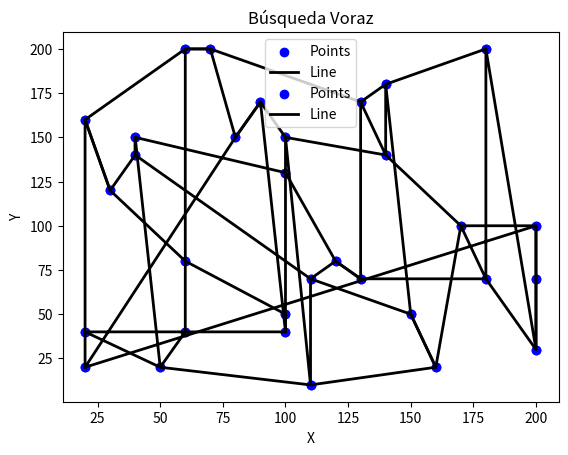

This figure's Python source:
import math
import random
import matplotlib.pyplot as plt


# Lista de puntos
points = [(20,20),(20,40),(20,160),(30,120),(40,140),(40,150),(50,20),(60,40),(60,80),(60,200),(70,200),(80,150),
          (90,170),(100,40),(100,50),(100,130),(100,150),(110,10),(110,70),(120,80),(130,70),(130,170),(140,140),
          (140,180),(150,50),(160,20),(170,100),(180,70),(180,200),(200,30),(200,70),(200,100)]


def calculate_length(path):
    total_length = 0
    for i in range(len(path) - 1):
        x1, y1 = path[i]
        x2, y2 = path[i + 1]
        total_length += math.sqrt((x2 - x1) ** 2 + (y2 - y1) ** 2)
    return total_length


def greedy_algorithm(points):
    # Ordena los puntos por su coordenada x
    sorted_points = sorted(points, key=lambda x: x[0])

    # Conecta los puntos en orden
    path = sorted_points + [sorted_points[0]]

    return path


def simulated_annealing(points, initial_temperature=1000, cooling_rate=0.95, iterations=10000):
    current_solution = greedy_algorithm(points)
    current_length = calculate_length(current_solution)

    best_solution = current_solution
    best_length = current_length

    temperature = initial_temperature

    for _ in range(iterations):
        # Genera un vecino intercambiando dos puntos aleatorios
        neighbor = current_solution[:]
        i, j = random.sample(range(len(neighbor) - 1), 2)
        neighbor[i], neighbor[j] = neighbor[j], neighbor[i]

        # Calcula la longitud del nuevo camino
        neighbor_length = calculate_length(neighbor)

        # Decide si aceptar el nuevo camino
        if neighbor_length < current_length or random.uniform(0, 1) < math.exp(
                (current_length - neighbor_length) / temperature):
            current_solution = neighbor
            current_length = neighbor_length

        # Actualiza la mejor solución encontrada
        if current_length < best_length:
            best_solution = current_solution
            best_length = current_length

        # Reduce la temperatura
        temperature *= cooling_rate

    return best_solution

def plot_solution(points, path, title):
    x, y = zip(*points)
    plt.scatter(x, y, color='blue', label='Points')

    path_x, path_y = zip(*path)
    plt.plot(path_x, path_y, linestyle='-', linewidth=2, color='black', label='Line')
    plt.ylabel('Y')
    plt.xlabel('X')
    plt.title(title)
    plt.legend()
    plt.show()

# Ejecuta el algoritmo de recocido simulado
result_sa = simulated_annealing(points)
print("Recocido Simulado:")
print(result_sa)
print("Longitud total:", calculate_length(result_sa))

# Ejecuta el algoritmo voraz
result_greedy = greedy_algorithm(points)
print("\nBúsqueda Voraz:")
print(result_greedy)
print("Longitud total:", calculate_length(result_greedy))
# Visualizar la solución del recocido simulado
plot_solution(points, result_sa, 'Recocido Simulado')

# Visualizar la solución de la búsqueda voraz
plot_solution(points, result_greedy, 'Búsqueda Voraz')